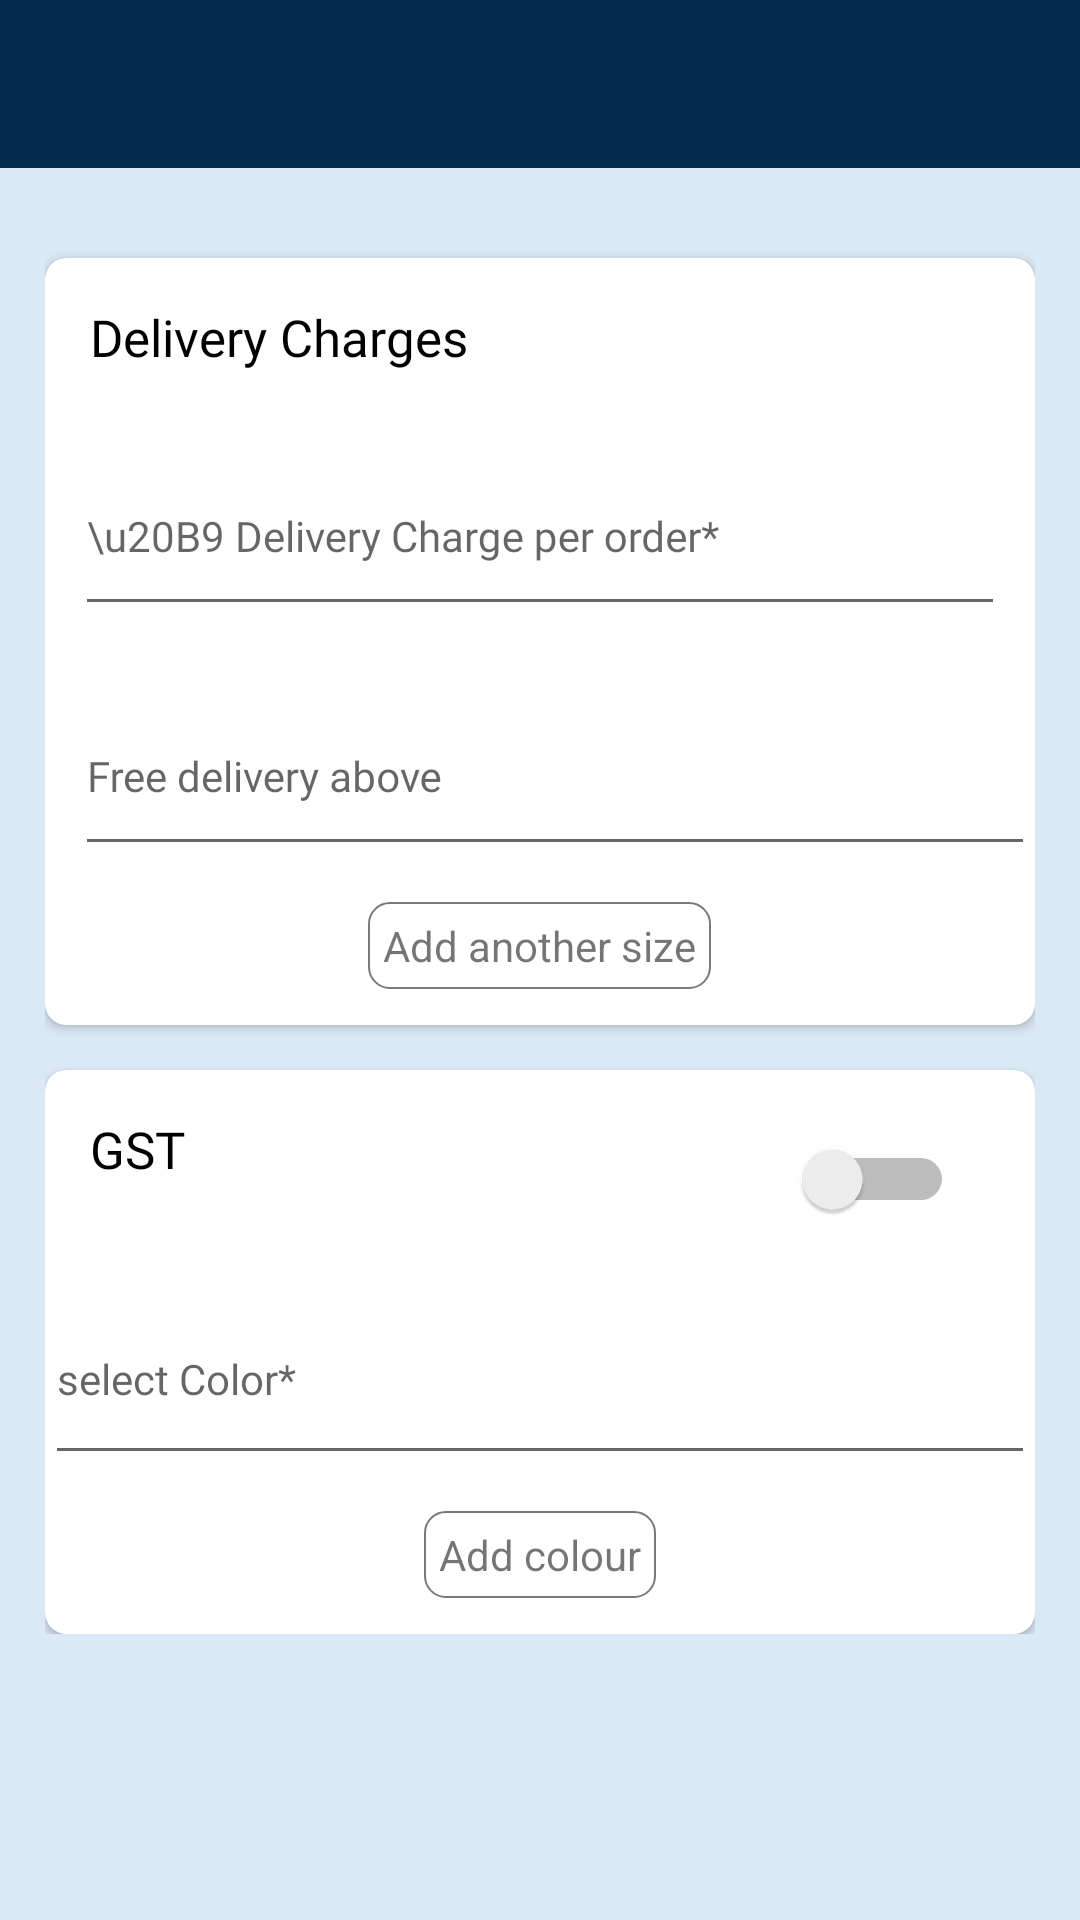

Write the Android layout XML for this screen, with the resource values it uses.
<!-- AndroidManifest.xml: application theme Theme.VenderApp -->
<!-- res/layout/activity_extra_charge.xml -->
<?xml version="1.0" encoding="utf-8"?>
<LinearLayout xmlns:android="http://schemas.android.com/apk/res/android"
    xmlns:tools="http://schemas.android.com/tools"
    android:layout_width="match_parent"
    android:layout_height="match_parent"
    xmlns:app="http://schemas.android.com/apk/res-auto"
    android:orientation="vertical"
    android:background="@color/colorNavIcon"
    tools:context=".activitys.ExtraChargeActivity">

    <include layout="@layout/toolbar_layout"/>

    <LinearLayout
        android:layout_width="match_parent"
        android:layout_height="wrap_content"
        android:padding="15dp"
        android:orientation="vertical">

        <androidx.cardview.widget.CardView
            android:layout_marginTop="15dp"
            android:layout_width="match_parent"
            android:layout_height="wrap_content"
            android:elevation="7dp"
            app:cardCornerRadius="7dp">

            <LinearLayout
                android:layout_width="match_parent"
                android:layout_height="wrap_content"
                android:orientation="vertical">

                <TextView
                    android:layout_width="match_parent"
                    android:layout_height="wrap_content"
                    android:textColor="@color/black"
                    android:fontFamily="@font/sfpro_display_medium"
                    android:padding="15dp"
                    android:textSize="17sp"
                    android:text="Delivery Charges"/>
                <com.google.android.material.textfield.TextInputLayout
                    android:id="@+id/p_name"
                    android:layout_width="match_parent"
                    android:layout_height="wrap_content">
                    <EditText
                        android:layout_width="match_parent"
                        android:layout_height="wrap_content"
                        android:layout_margin="10dp"
                        android:paddingTop="20dp"
                        android:paddingBottom="20dp"
                        android:textSize="14sp"
                        android:textColor="@color/black"
                        android:fontFamily="@font/sfpro_display_regular"
                        android:hint="\u20B9 Delivery Charge per order*"/>
                </com.google.android.material.textfield.TextInputLayout>

                <LinearLayout
                    android:layout_width="match_parent"
                    android:layout_height="wrap_content"
                    android:orientation="horizontal">
                    <com.google.android.material.textfield.TextInputLayout
                        android:id="@+id/selling_p"
                        android:layout_width="match_parent"
                        android:layout_marginStart="10dp"
                        android:layout_height="wrap_content">
                        <EditText
                            android:layout_width="match_parent"
                            android:layout_height="wrap_content"
                            android:paddingTop="20dp"
                            android:paddingBottom="20dp"
                            android:textSize="14sp"
                            android:textColor="@color/black"
                            android:fontFamily="@font/sfpro_display_regular"
                            android:hint="Free delivery above"/>
                    </com.google.android.material.textfield.TextInputLayout>
                </LinearLayout>
                <TextView
                    android:layout_width="wrap_content"
                    android:layout_height="wrap_content"
                    android:textAlignment="center"
                    android:background="@drawable/btn_bkg_rect"
                    android:layout_gravity="center"
                    android:padding="5dp"
                    android:layout_margin="12dp"
                    android:text="Add another size"/>
            </LinearLayout>
        </androidx.cardview.widget.CardView>

        <androidx.cardview.widget.CardView
            android:layout_width="match_parent"
            android:layout_height="wrap_content"
            android:layout_marginTop="15dp"
            android:elevation="7dp"
            app:cardCornerRadius="7dp">
            <LinearLayout
                android:layout_width="match_parent"
                android:layout_height="wrap_content"
                android:orientation="vertical">

                <RelativeLayout
                    android:layout_width="match_parent"
                    android:layout_height="wrap_content">
                    <TextView
                        android:layout_width="wrap_content"
                        android:layout_height="wrap_content"
                        android:textColor="@color/black"
                        android:fontFamily="@font/sfpro_display_medium"
                        android:padding="15dp"
                        android:textSize="17sp"
                        android:text="GST"/>
                    <Switch
                        android:id="@+id/switch1"
                        android:layout_width="60dp"
                        android:layout_height="wrap_content"
                        android:layout_alignParentEnd="true"
                        android:padding="7dp"
                        android:layout_margin="20dp"
                        tools:ignore="UseSwitchCompatOrMaterialXml"
                        android:layout_alignParentRight="true" />
                </RelativeLayout>
                <com.google.android.material.textfield.TextInputLayout
                    android:id="@+id/p_color"
                    android:layout_width="match_parent"
                    android:layout_height="wrap_content">
                    <EditText
                        android:layout_width="match_parent"
                        android:layout_height="wrap_content"

                        android:paddingBottom="22dp"
                        android:textSize="14sp"
                        android:textColor="@color/black"
                        android:fontFamily="@font/sfpro_display_regular"
                        android:hint="select Color*"/>
                </com.google.android.material.textfield.TextInputLayout>

                <TextView
                    android:layout_width="wrap_content"
                    android:layout_height="wrap_content"
                    android:textAlignment="center"
                    android:background="@drawable/btn_bkg_rect"
                    android:layout_gravity="center"
                    android:padding="5dp"
                    android:layout_margin="12dp"
                    android:text="Add colour"/>
            </LinearLayout>
        </androidx.cardview.widget.CardView>
    </LinearLayout>

</LinearLayout>
<!-- res/layout/toolbar_layout.xml (included above) -->
<androidx.appcompat.widget.Toolbar
    android:id="@+id/toolbar_layout"
    android:layout_width="match_parent"
    xmlns:app="http://schemas.android.com/apk/res-auto"
    android:background="@color/colorNavText"
    app:titleTextColor="@android:color/white"
    android:layout_height="wrap_content"
    xmlns:android="http://schemas.android.com/apk/res/android">
</androidx.appcompat.widget.Toolbar>
<!-- resources referenced by this layout -->
<resources>
  <color name="black">#FF000000</color>
  <color name="colorNavIcon">#dae9f6</color>
  <color name="colorNavText">#01294b</color>
  <!-- drawable btn_bkg_rect (drawable) -->
  <?xml version="1.0" encoding="utf-8"?>
  <shape xmlns:android="http://schemas.android.com/apk/res/android">
  
      <solid android:color="@color/white"/>
      <stroke android:width="0.5dp"
          android:color="@color/dark_gray"/>
      <corners android:radius="7dp"/>
  
  </shape>
  <style name="Theme.VenderApp" parent="Theme.AppCompat.Light.NoActionBar">
          
          <item name="colorPrimary">@color/purple_500</item>
          <item name="colorPrimaryVariant">@color/purple_700</item>
          <item name="colorOnPrimary">@color/white</item>
          
          <item name="colorSecondary">@color/teal_200</item>
          <item name="colorSecondaryVariant">@color/teal_700</item>
          <item name="colorOnSecondary">@color/black</item>
          
          <item name="android:statusBarColor" tools:targetApi="l">?attr/colorPrimaryVariant</item>
          
      </style>
  <color name="white">#FFFFFFFF</color>
  <color name="dark_gray">#A12C2B2B</color>
  <color name="purple_500">#FF6200EE</color>
  <color name="purple_700">#FF3700B3</color>
  <color name="teal_200">#FF03DAC5</color>
  <color name="teal_700">#FF018786</color>
</resources>
